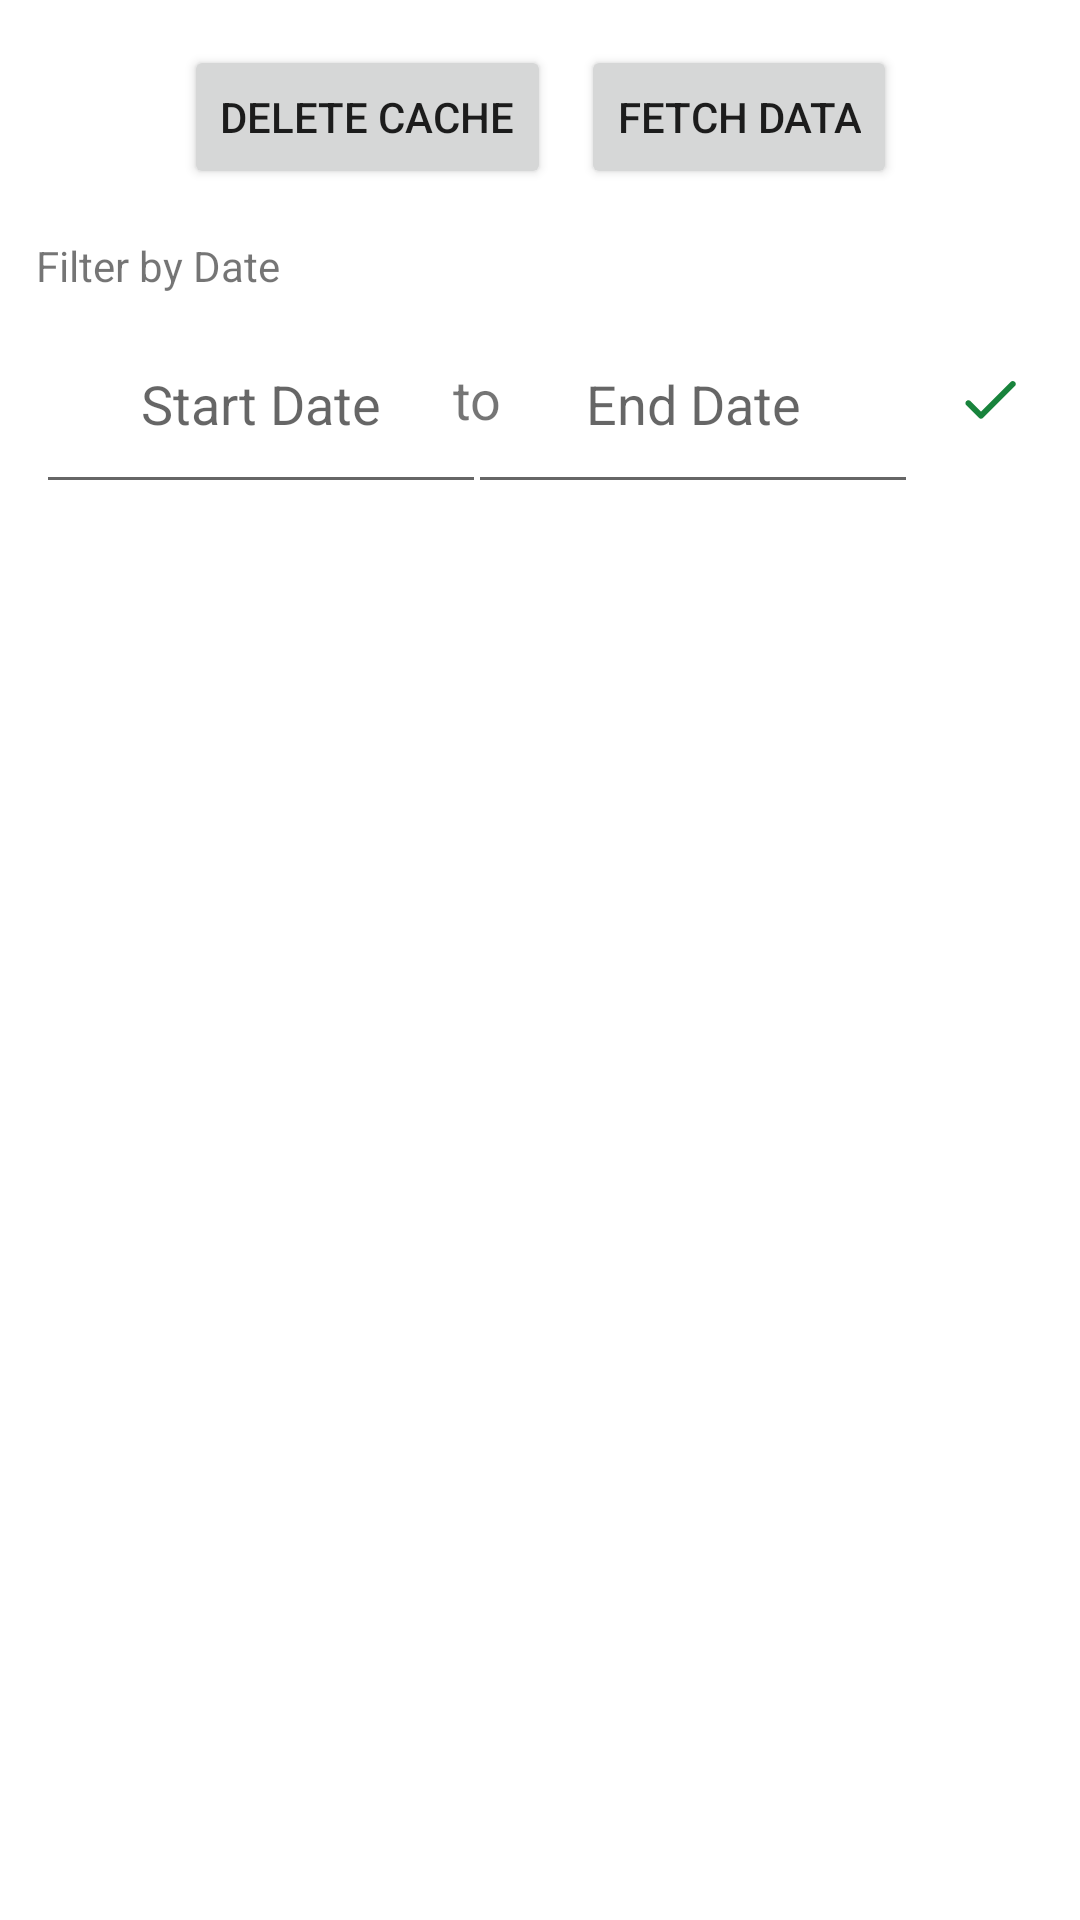

This screen was rendered from an Android layout file. Write that file and the resources it references.
<!-- AndroidManifest.xml: application theme Theme.CoviTrack -->
<!-- res/layout/activity_main.xml -->
<?xml version="1.0" encoding="utf-8"?>
<androidx.constraintlayout.widget.ConstraintLayout xmlns:android="http://schemas.android.com/apk/res/android"
    xmlns:app="http://schemas.android.com/apk/res-auto"
    xmlns:tools="http://schemas.android.com/tools"
    android:layout_width="match_parent"
    android:layout_height="match_parent"
android:paddingHorizontal="12dp"
    tools:context=".MainActivity">

    <Button
        android:id="@+id/btnFetch"
        android:layout_width="wrap_content"
        android:layout_height="wrap_content"
        android:layout_marginStart="5dp"
        android:layout_marginTop="15dp"
        android:text="@string/fetch"
        app:layout_constraintEnd_toEndOf="parent"
        app:layout_constraintHorizontal_bias="0.5"
        app:layout_constraintStart_toEndOf="@+id/btnFetch1"
        app:layout_constraintTop_toTopOf="parent" />

    <Button
        android:id="@+id/btnFetch1"
        android:layout_width="wrap_content"
        android:layout_height="wrap_content"
        android:layout_marginTop="15dp"
        android:layout_marginEnd="5dp"
        android:text="Delete Cache"
        app:layout_constraintEnd_toStartOf="@+id/btnFetch"
        app:layout_constraintHorizontal_bias="0.5"
        app:layout_constraintHorizontal_chainStyle="packed"
        app:layout_constraintStart_toStartOf="parent"
        app:layout_constraintTop_toTopOf="parent" />

    <androidx.constraintlayout.widget.ConstraintLayout
        android:id="@+id/constraintLayout"
        android:layout_width="match_parent"
        android:layout_height="wrap_content"
        android:orientation="horizontal"

        android:paddingVertical="16dp"
        app:layout_constraintTop_toBottomOf="@+id/btnFetch">

        <TextView
            android:id="@+id/tvFilterDate"
            android:layout_width="wrap_content"
            android:layout_height="wrap_content"
            android:text="Filter by Date"
            app:layout_constraintStart_toStartOf="parent"
            app:layout_constraintTop_toTopOf="parent" />

        <EditText
            android:id="@+id/etv_startDate"
            android:layout_width="150dp"
            android:layout_height="70dp"
            android:focusableInTouchMode="false"
            android:hint="Start Date"
            android:inputType="date"
            android:textAlignment="center"
            app:layout_constraintBottom_toBottomOf="parent"
            app:layout_constraintStart_toStartOf="parent"
            app:layout_constraintTop_toBottomOf="@+id/tvFilterDate" />
        <TextView
            android:id="@+id/tv_to"
            app:layout_constraintStart_toEndOf="@+id/etv_startDate"
            app:layout_constraintEnd_toStartOf="@+id/etv_endDate"
            app:layout_constraintTop_toTopOf="@+id/etv_startDate"
            app:layout_constraintBottom_toBottomOf="parent"
            android:layout_width="wrap_content"
            android:textSize="18sp"
            android:layout_height="wrap_content"
            android:text="to"/>

        <EditText
            android:id="@+id/etv_endDate"
            android:layout_width="150dp"
            android:layout_height="70dp"
            android:focusableInTouchMode="false"
            android:hint="End Date"

            android:inputType="date"
            android:textAlignment="center"
            app:layout_constraintBottom_toBottomOf="parent"
            app:layout_constraintEnd_toStartOf="@+id/imgBtnDone"
            app:layout_constraintStart_toEndOf="@+id/etv_startDate"
            app:layout_constraintTop_toBottomOf="@+id/tvFilterDate" />

        <ImageButton
            android:id="@+id/imgBtnDone"
            android:layout_width="wrap_content"
            android:layout_height="wrap_content"
            android:backgroundTint="#00FFFFFF"
            android:src="@drawable/ic_round_done_24"
            app:layout_constraintBottom_toBottomOf="parent"
            app:layout_constraintEnd_toEndOf="parent"
            app:layout_constraintStart_toEndOf="@id/etv_endDate"

            app:layout_constraintTop_toBottomOf="@+id/tvFilterDate" />
    </androidx.constraintlayout.widget.ConstraintLayout>

    <androidx.recyclerview.widget.RecyclerView
        android:id="@+id/rvDates"
        android:layout_width="match_parent"
        android:layout_height="0dp"
        app:layout_constraintBottom_toBottomOf="parent"
        app:layout_constraintTop_toBottomOf="@+id/constraintLayout" />
</androidx.constraintlayout.widget.ConstraintLayout>
<!-- resources referenced by this layout -->
<resources>
  <!-- drawable ic_round_done_24 (drawable) -->
  <vector android:height="24dp"
      android:viewportHeight="24" android:viewportWidth="24"
      android:width="24dp" xmlns:android="http://schemas.android.com/apk/res/android">
      <path android:fillColor="@color/green_800" android:pathData="M9,16.2l-3.5,-3.5c-0.39,-0.39 -1.01,-0.39 -1.4,0 -0.39,0.39 -0.39,1.01 0,1.4l4.19,4.19c0.39,0.39 1.02,0.39 1.41,0L20.3,7.7c0.39,-0.39 0.39,-1.01 0,-1.4 -0.39,-0.39 -1.01,-0.39 -1.4,0L9,16.2z"/>
  </vector>
  <string name="fetch">Fetch Data</string>
  <style name="Theme.CoviTrack" parent="Theme.MaterialComponents.DayNight.DarkActionBar">
          
          <item name="colorPrimary">@color/green_800</item>
          <item name="colorPrimaryVariant">@color/green_500</item>
          <item name="colorOnPrimary">@color/white</item>
          
          <item name="colorSecondary">@color/red_600</item>
          <item name="colorSecondaryVariant">@color/red_300</item>
          <item name="colorOnSecondary">@color/white</item>
          
          <item name="android:statusBarColor" tools:targetApi="l">?attr/colorPrimaryVariant</item>
          
      </style>
  <color name="green_800">#18833C</color>
  <color name="green_500">#36B65C</color>
  <color name="white">#FFFFFFFF</color>
  <color name="red_600">#E02E2E</color>
  <color name="red_300">#E26D6E</color>
</resources>
